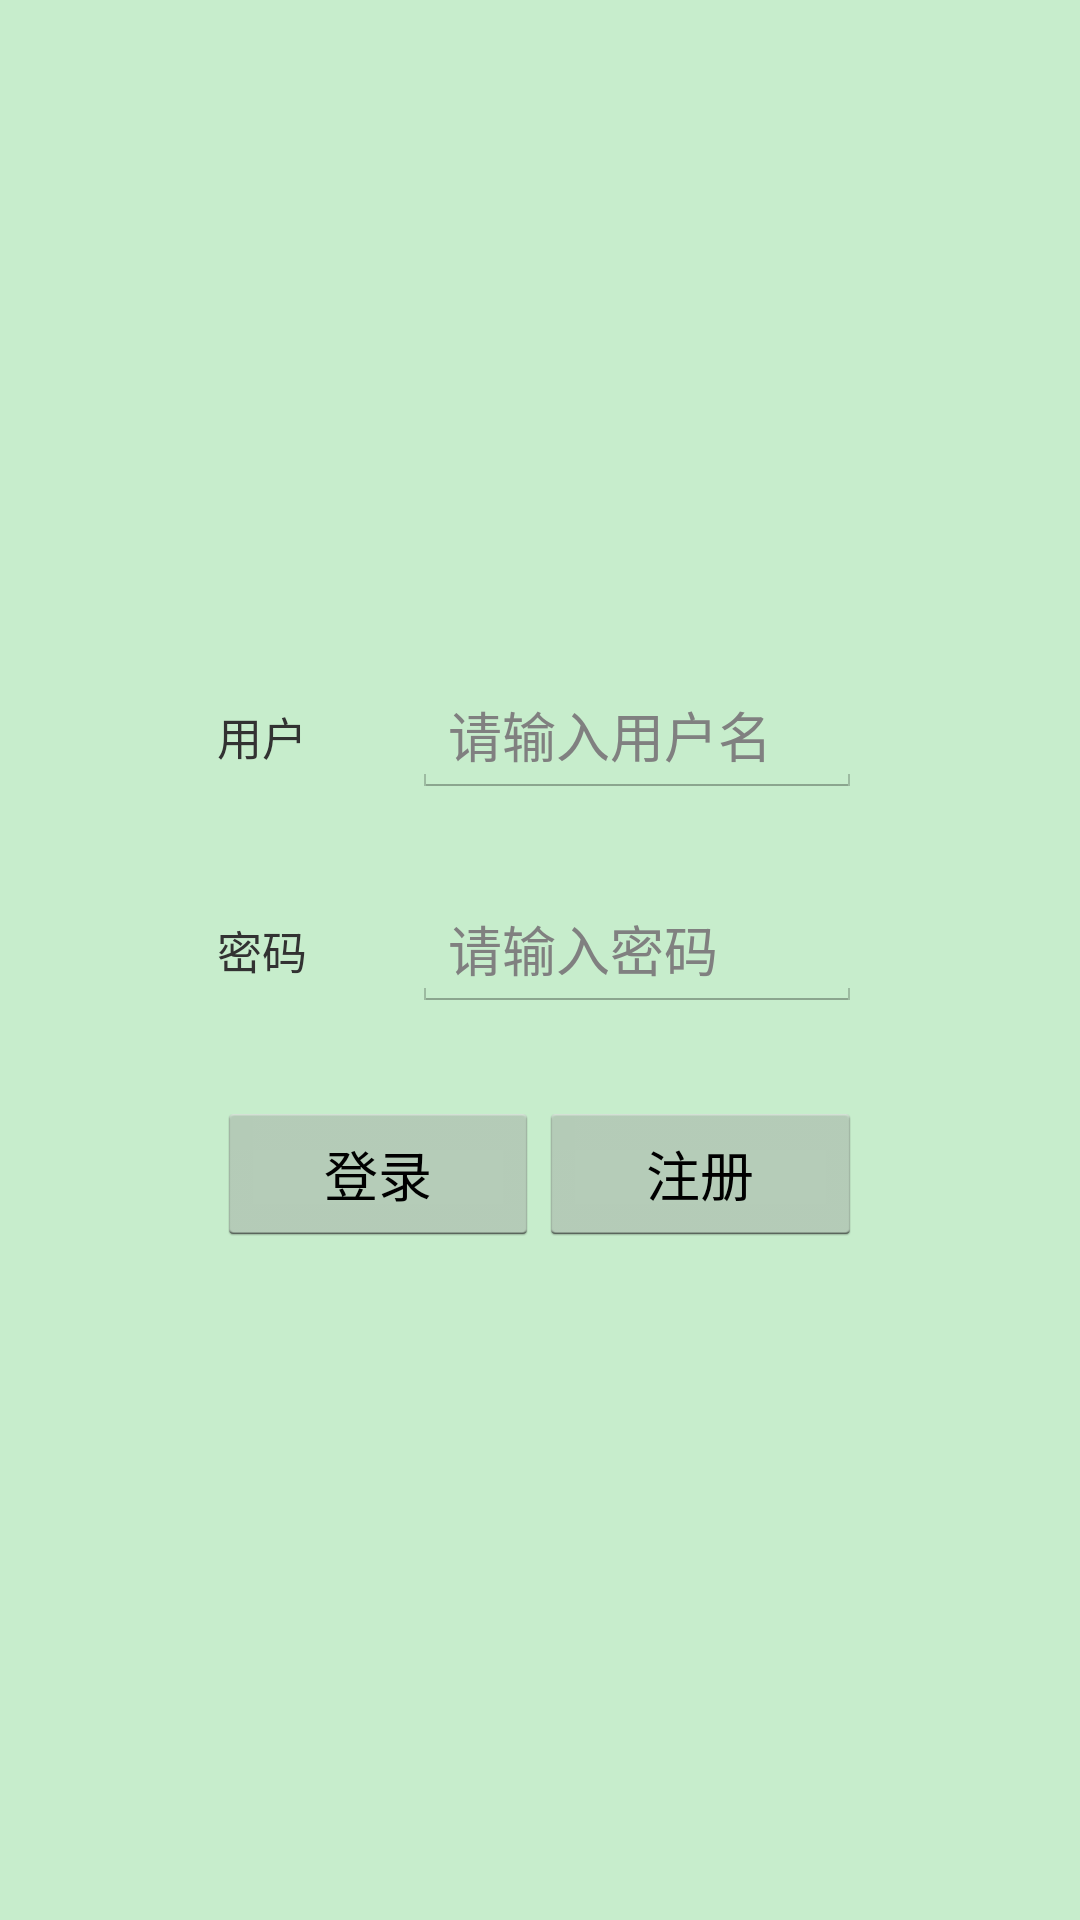

This screen was rendered from an Android layout file. Write that file and the resources it references.
<!-- AndroidManifest.xml: application theme NoActionTheme -->
<!-- res/layout/activity_login.xml -->
<?xml version="1.0" encoding="utf-8"?>
<RelativeLayout xmlns:android="http://schemas.android.com/apk/res/android"
    android:id="@+id/login_layout"
    android:layout_width="match_parent"
    android:layout_height="match_parent"
    android:background="@color/bean_paste_green" >

    <LinearLayout
        android:layout_width="wrap_content"
        android:layout_height="wrap_content"
        android:layout_centerHorizontal="true"
        android:layout_centerVertical="true"
        android:orientation="vertical" >

        <LinearLayout
            android:layout_width="match_parent"
            android:layout_height="wrap_content"
            android:layout_gravity="center_horizontal"
            android:orientation="horizontal" >

            <TextView
                android:layout_width="65dp"
                android:layout_height="wrap_content"
                android:text="@string/user"
                android:textSize="15sp" />

            <EditText
                android:id="@+id/login_user"
                android:layout_width="150dp"
                android:layout_height="wrap_content"
                android:hint="@string/hint_user"
                android:singleLine="true" />
        </LinearLayout>

        <LinearLayout
            android:layout_width="match_parent"
            android:layout_height="wrap_content"
            android:layout_gravity="center_horizontal"
            android:layout_marginTop="30dp"
            android:orientation="horizontal" >

            <TextView
                android:layout_width="65dp"
                android:layout_height="wrap_content"
                android:text="@string/password"
                android:textSize="15sp" />

            <EditText
                android:id="@+id/login_password"
                android:layout_width="150dp"
                android:layout_height="wrap_content"
                android:hint="@string/hint_password"
                android:inputType="textPassword"
                android:singleLine="true" />
        </LinearLayout>

        <LinearLayout
            android:layout_width="match_parent"
            android:layout_height="wrap_content"
            android:layout_gravity="center_horizontal"
            android:layout_marginTop="30dp"
            android:orientation="horizontal" >

            <Button
                android:id="@+id/login_btn"
                android:layout_width="0dp"
                android:layout_height="wrap_content"
                android:layout_weight="1"
                android:onClick="loginAction"
                android:text="@string/login" />

            <Button
                android:id="@+id/register_btn"
                android:layout_width="0dp"
                android:layout_height="wrap_content"
                android:layout_weight="1"
                android:onClick="registerAction"
                android:text="@string/register" />
        </LinearLayout>
    </LinearLayout>

</RelativeLayout>
<!-- resources referenced by this layout -->
<resources>
  <color name="bean_paste_green">#c7edcc</color>
  <string name="hint_password">请输入密码</string>
  <string name="hint_user">请输入用户名</string>
  <string name="login">登录</string>
  <string name="password">密码</string>
  <string name="register">注册</string>
  <string name="user">用户</string>
  <style name="NoActionTheme" parent="@android:style/Theme.Holo.Light.NoActionBar" />
</resources>
